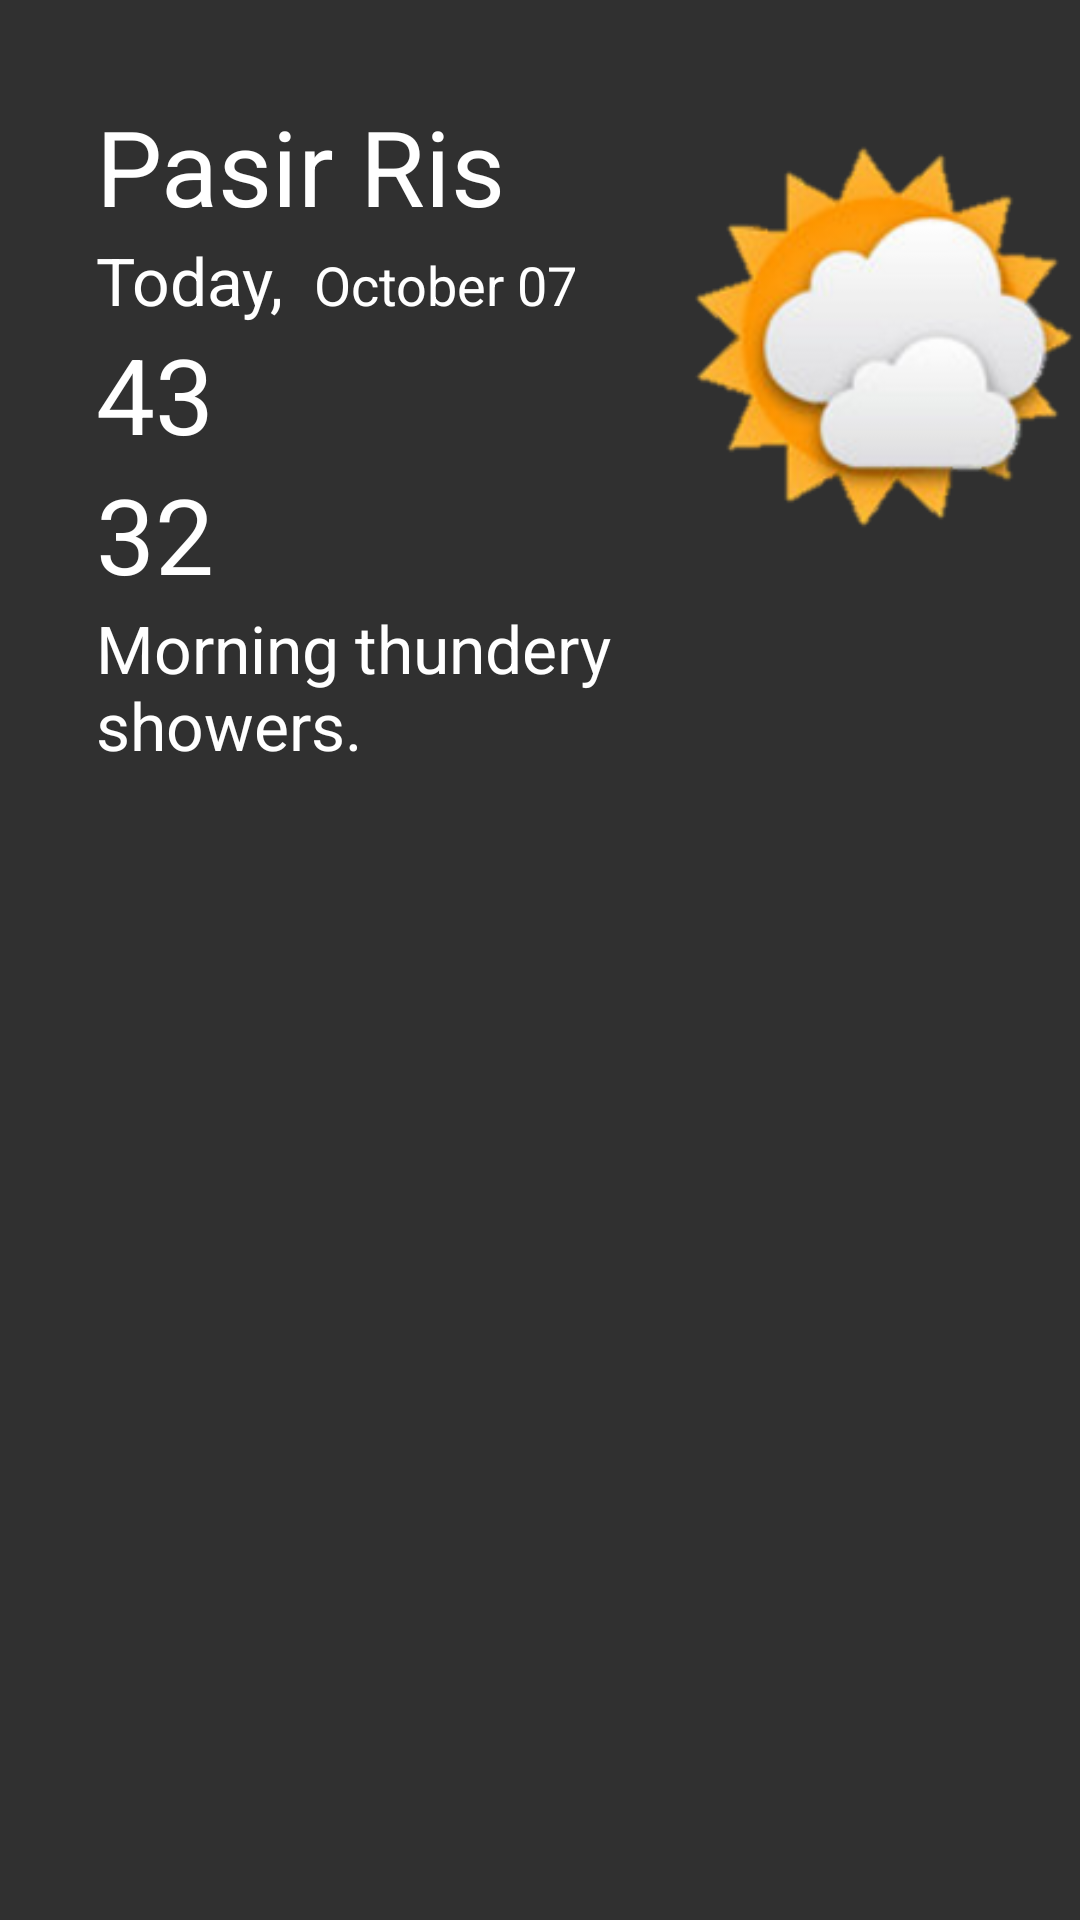

The Android layout XML behind this screen, and the referenced resources:
<!-- AndroidManifest.xml: application theme AppTheme -->
<!-- res/layout/weather_list_content_today.xml -->
<?xml version="1.0" encoding="utf-8"?>
<LinearLayout xmlns:android="http://schemas.android.com/apk/res/android"
    xmlns:app="http://schemas.android.com/apk/res-auto"
    android:layout_width="match_parent"
    android:layout_height="wrap_content"
    android:background="@drawable/bg_main"
    android:orientation="horizontal"
    android:paddingLeft="@dimen/item_today_margin"
    android:paddingStart="@dimen/item_today_margin"
    android:paddingTop="@dimen/item_today_margin"
    android:paddingBottom="@dimen/item_today_margin"
    android:minHeight="?android:attr/listPreferredItemHeight">



    <LinearLayout
        android:layout_width="0dp"
        android:layout_height="wrap_content"
        android:layout_weight="3"
        android:orientation="vertical">

        <TextView
            android:id="@+id/txt_city"
            android:text="Pasir Ris"
            android:layout_width="wrap_content"
            android:layout_height="wrap_content"
            android:textColor="@android:color/white"
            android:textSize="@dimen/item_today_city"
            />
    <RelativeLayout
        android:layout_width="wrap_content"
        android:layout_height="wrap_content">


        <TextView
            android:id="@+id/txt_weather_day"
            android:text="Today, "
            android:layout_width="wrap_content"
            android:layout_height="wrap_content"
            android:layout_alignParentTop="true"
            android:layout_alignParentLeft="true"
            android:layout_alignParentStart="true"
            android:layout_marginRight="5dp"
            android:textColor="@android:color/white"
            android:textAppearance="?android:attr/textAppearanceLarge"/>


        <TextView
            android:id="@+id/txt_weather_date"
            android:text="October 07"
            android:layout_width="wrap_content"
            android:layout_height="wrap_content"
            android:layout_alignBaseline="@+id/txt_weather_day"
            android:layout_alignBottom="@+id/txt_weather_day"
            android:layout_toRightOf="@+id/txt_weather_day"
            android:layout_toEndOf="@+id/txt_weather_day"
            android:textColor="@android:color/white"
            android:textAppearance="?android:attr/textAppearanceMedium"/>

    </RelativeLayout>

    <TextView
        android:id="@+id/txt_high_temp"
        android:text="43"
        android:layout_width="wrap_content"
        android:layout_height="wrap_content"
        android:textColor="@android:color/white"
        android:textSize="@dimen/item_today_txtLow_size"/>
    <TextView
        android:id="@+id/txt_low_temp"
        android:text="32"
        android:layout_width="wrap_content"
        android:layout_height="wrap_content"
        android:textColor="@android:color/white"
        android:textSize="@dimen/item_today_txtLow_size"
        />
    <TextView
        android:id="@+id/txt_forecast"
        android:layout_width="wrap_content"
        android:layout_height="wrap_content"
        android:textAppearance="?android:textAppearanceLarge"
        android:text="Morning thundery showers."
        android:textColor="@android:color/white"
        />



    </LinearLayout>

    <LinearLayout
        android:layout_width="0dp"
        android:layout_height="wrap_content"
        android:layout_weight="2"
        android:orientation="vertical">
        <ImageView
            android:id="@+id/img_icon"
            android:layout_width="match_parent"
            android:layout_height="wrap_content"
            android:src="@drawable/ic_02d"/>
    </LinearLayout>
</LinearLayout>
<!-- resources referenced by this layout -->
<resources>
  <dimen name="item_today_city">35sp</dimen>
  <dimen name="item_today_margin">32dp</dimen>
  <dimen name="item_today_txtLow_size">35sp</dimen>
  <!-- drawable ic_02d: png bitmap (drawable, 33887 bytes) -->
  <style name="AppTheme" parent="Theme.AppCompat">
          
          <item name="colorPrimary">@color/colorPrimary</item>
          <item name="colorPrimaryDark">@color/colorPrimaryDark</item>
          <item name="colorAccent">@color/colorAccent</item>
      </style>
  <color name="colorPrimary">#007676</color>
  <color name="colorPrimaryDark">#006766</color>
  <color name="colorAccent">#FF4081</color>
</resources>
